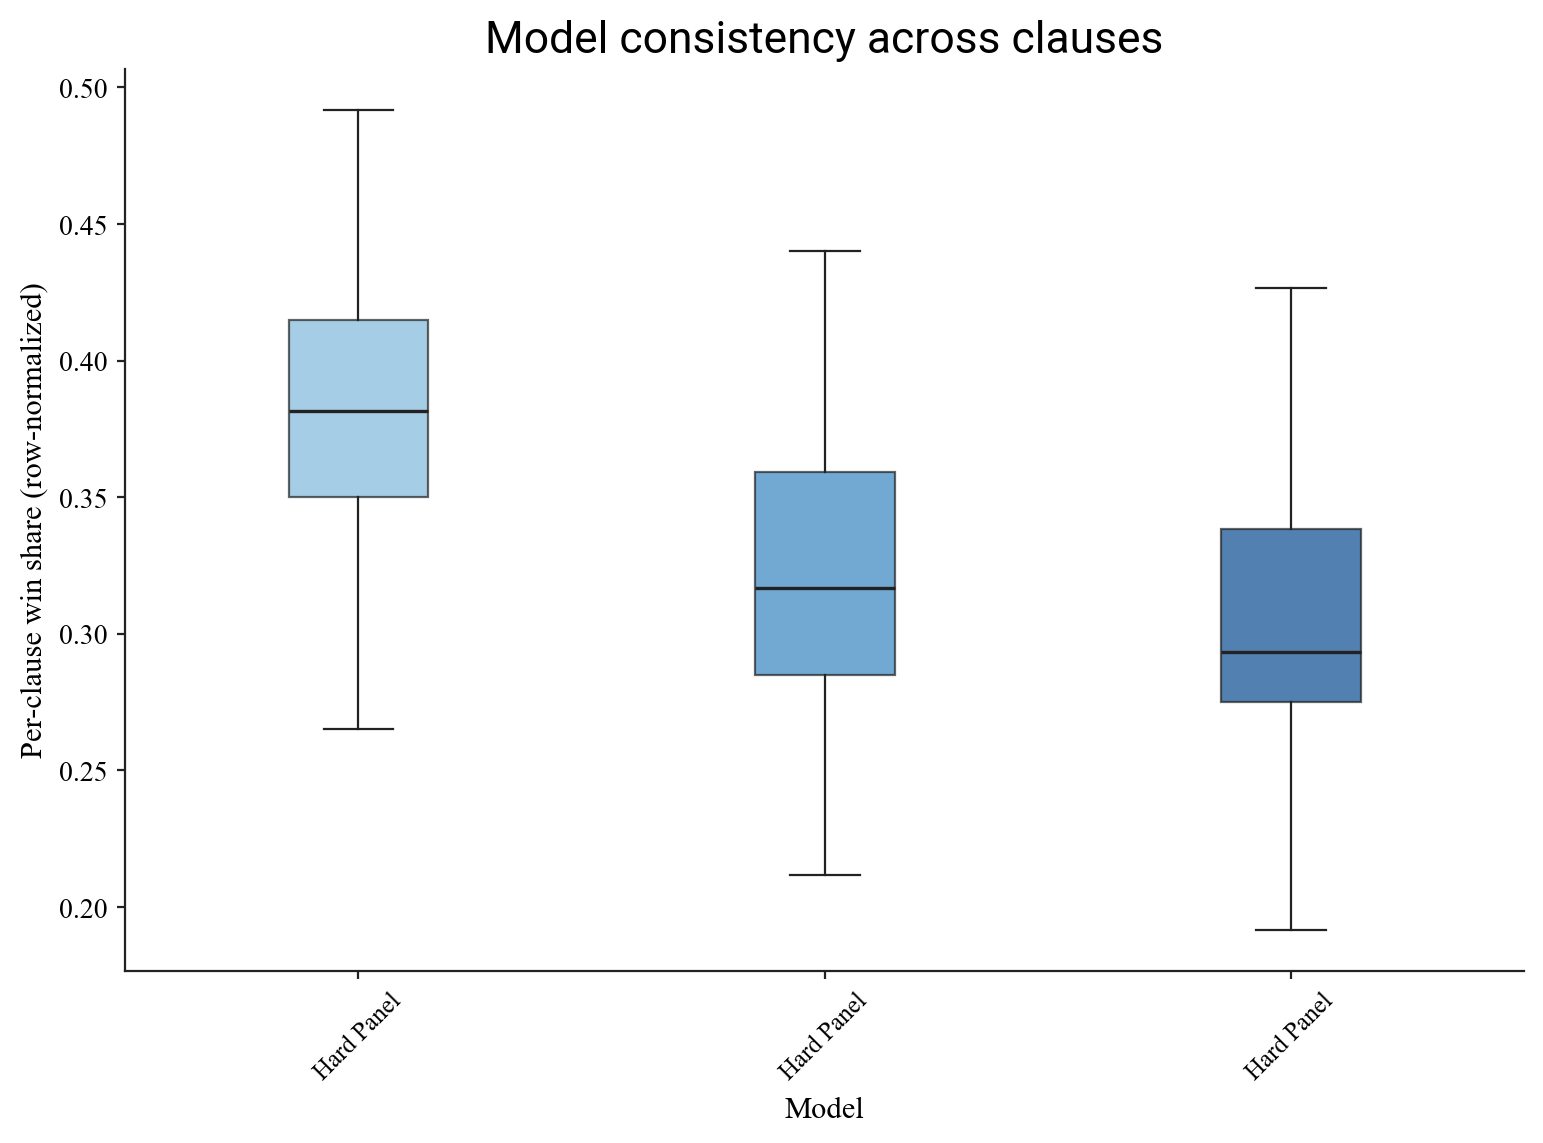

The file beside this chart, header and first rows:
clause_id, model, win_share
1, checkpoints/llama3.1-8b-hard-panel, 0.4167
1, checkpoints/llama3.1-8b-hard-panel-contr…, 0.29
1, checkpoints/llama3.1-8b-hard-panel-contr…, 0.2933
2, checkpoints/llama3.1-8b-hard-panel, 0.365
2, checkpoints/llama3.1-8b-hard-panel-contr…, 0.335
2, checkpoints/llama3.1-8b-hard-panel-contr…, 0.3
3, checkpoints/llama3.1-8b-hard-panel, 0.365
3, checkpoints/llama3.1-8b-hard-panel-contr…, 0.355
3, checkpoints/llama3.1-8b-hard-panel-contr…, 0.28
4, checkpoints/llama3.1-8b-hard-panel, 0.36
4, checkpoints/llama3.1-8b-hard-panel-contr…, 0.31
4, checkpoints/llama3.1-8b-hard-panel-contr…, 0.33
5, checkpoints/llama3.1-8b-hard-panel, 0.3233
5, checkpoints/llama3.1-8b-hard-panel-contr…, 0.4
5, checkpoints/llama3.1-8b-hard-panel-contr…, 0.2767
6, checkpoints/llama3.1-8b-hard-panel, 0.33
6, checkpoints/llama3.1-8b-hard-panel-contr…, 0.4017
6, checkpoints/llama3.1-8b-hard-panel-contr…, 0.2683
7, checkpoints/llama3.1-8b-hard-panel, 0.3417
7, checkpoints/llama3.1-8b-hard-panel-contr…, 0.2317
7, checkpoints/llama3.1-8b-hard-panel-contr…, 0.4267
8, checkpoints/llama3.1-8b-hard-panel, 0.3567
8, checkpoints/llama3.1-8b-hard-panel-contr…, 0.345
8, checkpoints/llama3.1-8b-hard-panel-contr…, 0.2983
9, checkpoints/llama3.1-8b-hard-panel, 0.42
9, checkpoints/llama3.1-8b-hard-panel-contr…, 0.3467
9, checkpoints/llama3.1-8b-hard-panel-contr…, 0.2333
10, checkpoints/llama3.1-8b-hard-panel, 0.3933
10, checkpoints/llama3.1-8b-hard-panel-contr…, 0.2667
10, checkpoints/llama3.1-8b-hard-panel-contr…, 0.34
11, checkpoints/llama3.1-8b-hard-panel, 0.44
11, checkpoints/llama3.1-8b-hard-panel-contr…, 0.3567
11, checkpoints/llama3.1-8b-hard-panel-contr…, 0.2033
12, checkpoints/llama3.1-8b-hard-panel, 0.3633
12, checkpoints/llama3.1-8b-hard-panel-contr…, 0.3833
12, checkpoints/llama3.1-8b-hard-panel-contr…, 0.2533
13, checkpoints/llama3.1-8b-hard-panel, 0.4017
13, checkpoints/llama3.1-8b-hard-panel-contr…, 0.2367
13, checkpoints/llama3.1-8b-hard-panel-contr…, 0.3617
14, checkpoints/llama3.1-8b-hard-panel, 0.2783
14, checkpoints/llama3.1-8b-hard-panel-contr…, 0.3633
14, checkpoints/llama3.1-8b-hard-panel-contr…, 0.3583
15, checkpoints/llama3.1-8b-hard-panel, 0.4083
15, checkpoints/llama3.1-8b-hard-panel-contr…, 0.315
15, checkpoints/llama3.1-8b-hard-panel-contr…, 0.2767
16, checkpoints/llama3.1-8b-hard-panel, 0.3717
16, checkpoints/llama3.1-8b-hard-panel-contr…, 0.295
16, checkpoints/llama3.1-8b-hard-panel-contr…, 0.3333
17, checkpoints/llama3.1-8b-hard-panel, 0.4033
17, checkpoints/llama3.1-8b-hard-panel-contr…, 0.2467
17, checkpoints/llama3.1-8b-hard-panel-contr…, 0.35
18, checkpoints/llama3.1-8b-hard-panel, 0.35
18, checkpoints/llama3.1-8b-hard-panel-contr…, 0.28
18, checkpoints/llama3.1-8b-hard-panel-contr…, 0.37
19, checkpoints/llama3.1-8b-hard-panel, 0.4233
19, checkpoints/llama3.1-8b-hard-panel-contr…, 0.3567
19, checkpoints/llama3.1-8b-hard-panel-contr…, 0.22
20, checkpoints/llama3.1-8b-hard-panel, 0.4417
20, checkpoints/llama3.1-8b-hard-panel-contr…, 0.2717
20, checkpoints/llama3.1-8b-hard-panel-contr…, 0.2867
... 165 more rows
